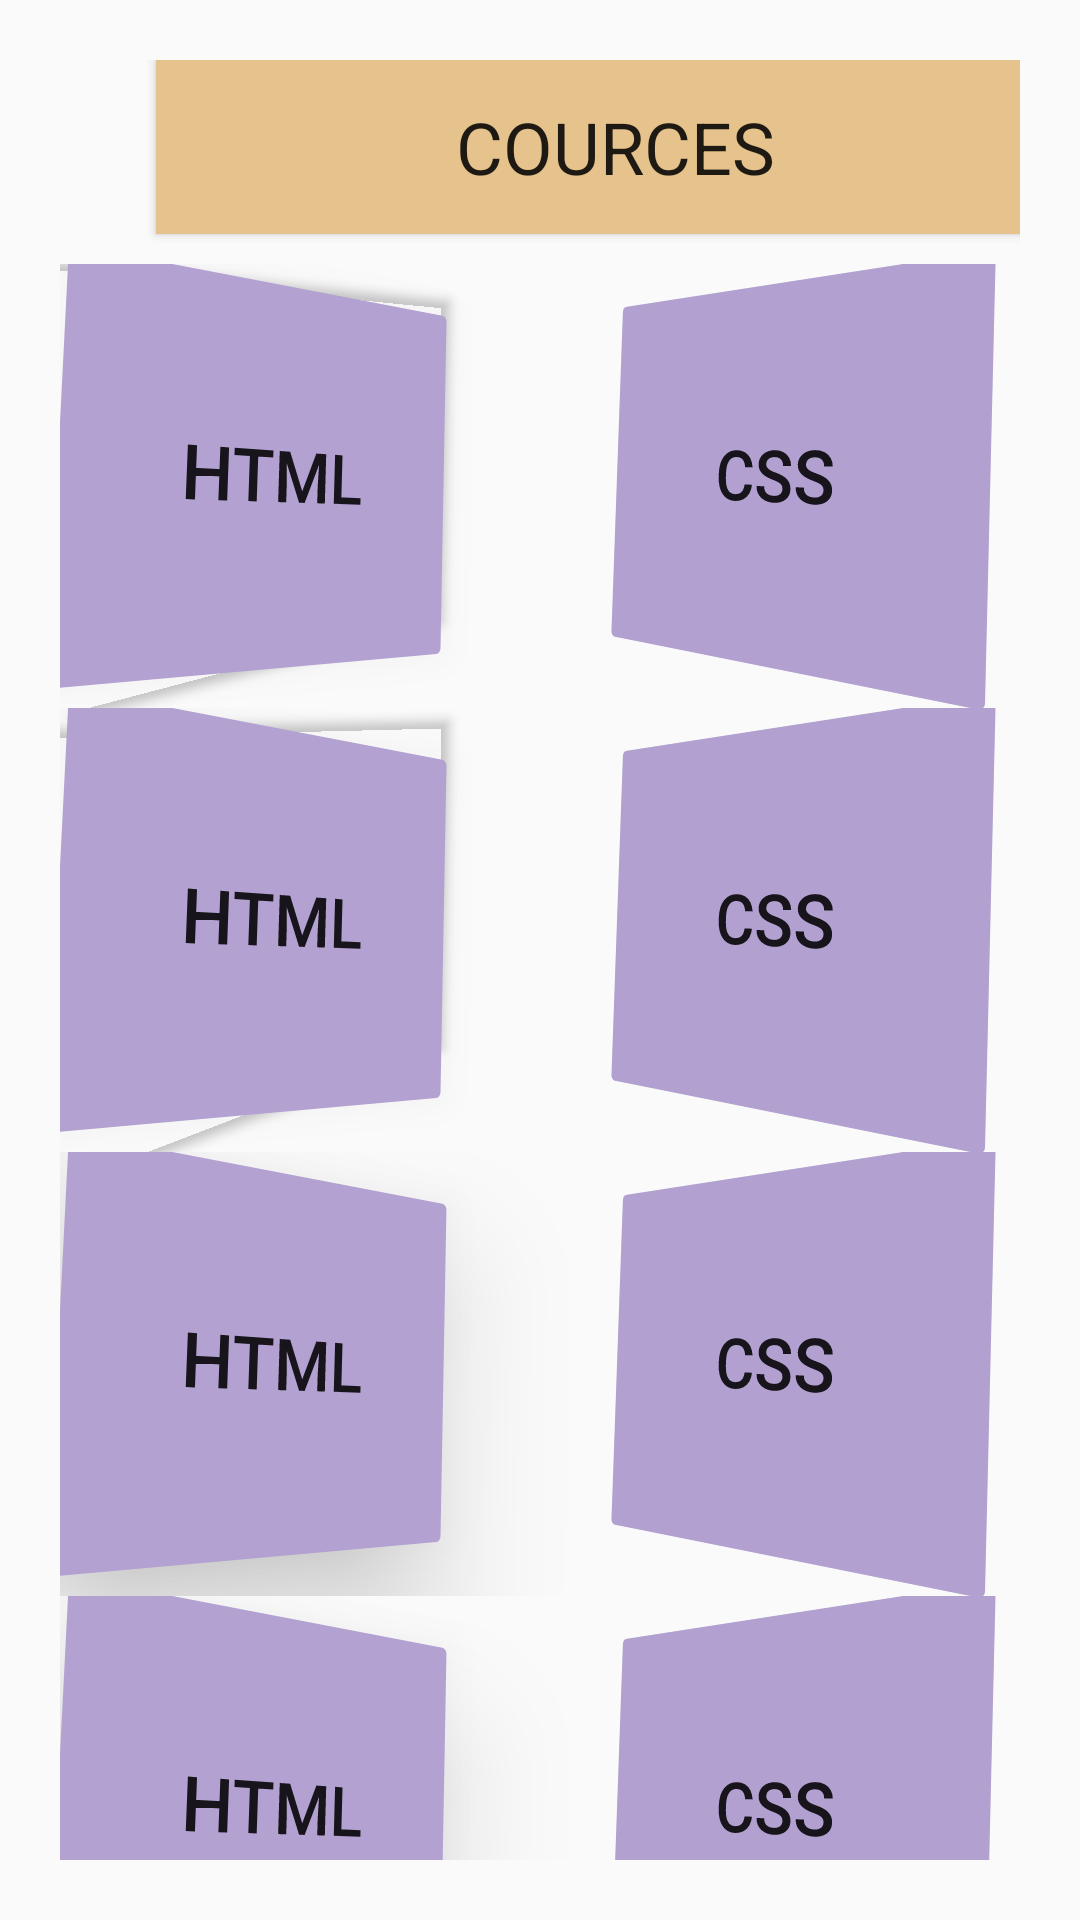

Here is an Android app screen rendered from its layout file. Give the layout XML and the strings, colors and styles it references.
<!-- AndroidManifest.xml: application theme Theme.AndroidGoku -->
<!-- res/layout/activity_main.xml -->
<?xml version="1.0" encoding="utf-8"?>
<LinearLayout xmlns:android="http://schemas.android.com/apk/res/android"
    xmlns:app="http://schemas.android.com/apk/res-auto"
    xmlns:tools="http://schemas.android.com/tools"
    android:layout_width="match_parent"
    android:layout_height="match_parent"
    android:orientation="vertical"
    android:padding="20dp"
    tools:context=".MainActivity">

    <LinearLayout
        android:layout_width="match_parent"
        android:layout_height="wrap_content"
        android:orientation="horizontal">

    <Button
        android:id="@+id/btn1"
        android:layout_width="306dp"
        android:layout_height="58dp"
        android:layout_marginLeft="32dp"
        android:layout_marginBottom="10dp"
        android:background="#E6C38C"
        android:text="COURCES"
        android:textAppearance="@style/TextAppearance.AppCompat.Large"
        android:textSize="24sp" />
        <View
            android:layout_width="10dp"
            android:layout_height="match_parent" />
        </LinearLayout>


    <LinearLayout
        android:layout_width="match_parent"
        android:layout_height="wrap_content"
        android:orientation="horizontal">

        <Button


            android:layout_width="match_parent"
            android:layout_height="140dp"
            android:layout_weight="1"
            android:layout_marginBottom="8dp"
            android:backgroundTint="#B2A1D1"
            android:ellipsize="none"
            android:rotation="2"
            android:rotationX="2"
            android:rotationY="23"
            android:text="HTML"
            android:textColorLink="#000000"
            android:textSize="24sp" />

        <View
            android:layout_width="20dp"
            android:layout_height="match_parent" />

        <Button
            android:layout_width="match_parent"
            android:layout_height="140dp"
            android:layout_weight="1"
            android:layout_marginBottom="8dp"
            android:backgroundTint="#B1A0D0"
            android:ellipsize="none"
            android:rotation="2"
            android:rotationX="2"
            android:rotationY="-28"
            android:text="CSS"
            android:textColorLink="#E61717"
            android:textSize="24sp" />

        <View
            android:layout_width="10dp"
            android:layout_height="match_parent" />


    </LinearLayout>
    <LinearLayout
        android:layout_width="match_parent"
        android:layout_height="wrap_content"
        android:orientation="horizontal">

        <Button


            android:layout_width="match_parent"
            android:layout_height="140dp"
            android:layout_weight="1"
            android:layout_marginBottom="8dp"
            android:backgroundTint="#B2A1D1"
            android:ellipsize="none"
            android:rotation="2"
            android:rotationX="2"
            android:rotationY="23"
            android:text="HTML"
            android:textColorLink="#000000"
            android:textSize="24sp" />

        <View
            android:layout_width="20dp"
            android:layout_height="match_parent" />

        <Button
            android:layout_width="match_parent"
            android:layout_height="140dp"
            android:layout_weight="1"
            android:layout_marginBottom="8dp"
            android:backgroundTint="#B1A0D0"
            android:ellipsize="none"
            android:rotation="2"
            android:rotationX="2"
            android:rotationY="-28"
            android:text="CSS"
            android:textColorLink="#E61717"
            android:textSize="24sp" />

        <View
            android:layout_width="10dp"
            android:layout_height="match_parent" />


    </LinearLayout>
    <LinearLayout
        android:layout_width="match_parent"
        android:layout_height="wrap_content"
        android:orientation="horizontal">

        <Button


            android:layout_width="match_parent"
            android:layout_height="140dp"
            android:layout_weight="1"
            android:layout_marginBottom="8dp"
            android:backgroundTint="#B2A1D1"
            android:ellipsize="none"
            android:rotation="2"
            android:rotationX="2"
            android:rotationY="23"
            android:text="HTML"
            android:textColorLink="#000000"
            android:textSize="24sp" />

        <View
            android:layout_width="20dp"
            android:layout_height="match_parent" />

        <Button
            android:layout_width="match_parent"
            android:layout_height="140dp"
            android:layout_weight="1"
            android:layout_marginBottom="8dp"
            android:backgroundTint="#B1A0D0"
            android:ellipsize="none"
            android:rotation="2"
            android:rotationX="2"
            android:rotationY="-28"
            android:text="CSS"
            android:textColorLink="#E61717"
            android:textSize="24sp" />

        <View
            android:layout_width="10dp"
            android:layout_height="match_parent" />


    </LinearLayout>
    <LinearLayout
        android:layout_width="match_parent"
        android:layout_height="wrap_content"
        android:orientation="horizontal">

        <Button


            android:layout_width="match_parent"
            android:layout_height="140dp"
            android:layout_weight="1"
            android:layout_marginBottom="8dp"
            android:backgroundTint="#B2A1D1"
            android:ellipsize="none"
            android:rotation="2"
            android:rotationX="2"
            android:rotationY="23"
            android:text="HTML"
            android:textColorLink="#000000"
            android:textSize="24sp" />

        <View
            android:layout_width="20dp"
            android:layout_height="match_parent" />

        <Button
            android:layout_width="match_parent"
            android:layout_height="140dp"
            android:layout_weight="1"
            android:layout_marginBottom="8dp"
            android:backgroundTint="#B1A0D0"
            android:ellipsize="none"
            android:rotation="2"
            android:rotationX="2"
            android:rotationY="-28"
            android:text="CSS"
            android:textColorLink="#E61717"
            android:textSize="24sp" />

        <View
            android:layout_width="10dp"
            android:layout_height="match_parent" />


    </LinearLayout>




</LinearLayout>
<!-- resources referenced by this layout -->
<resources>
  <style name="Theme.AndroidGoku" parent="Base.Theme.AndroidGoku" />
  <style name="Base.Theme.AndroidGoku" parent="Theme.AppCompat.DayNight.NoActionBar">
          
          
      </style>
</resources>
